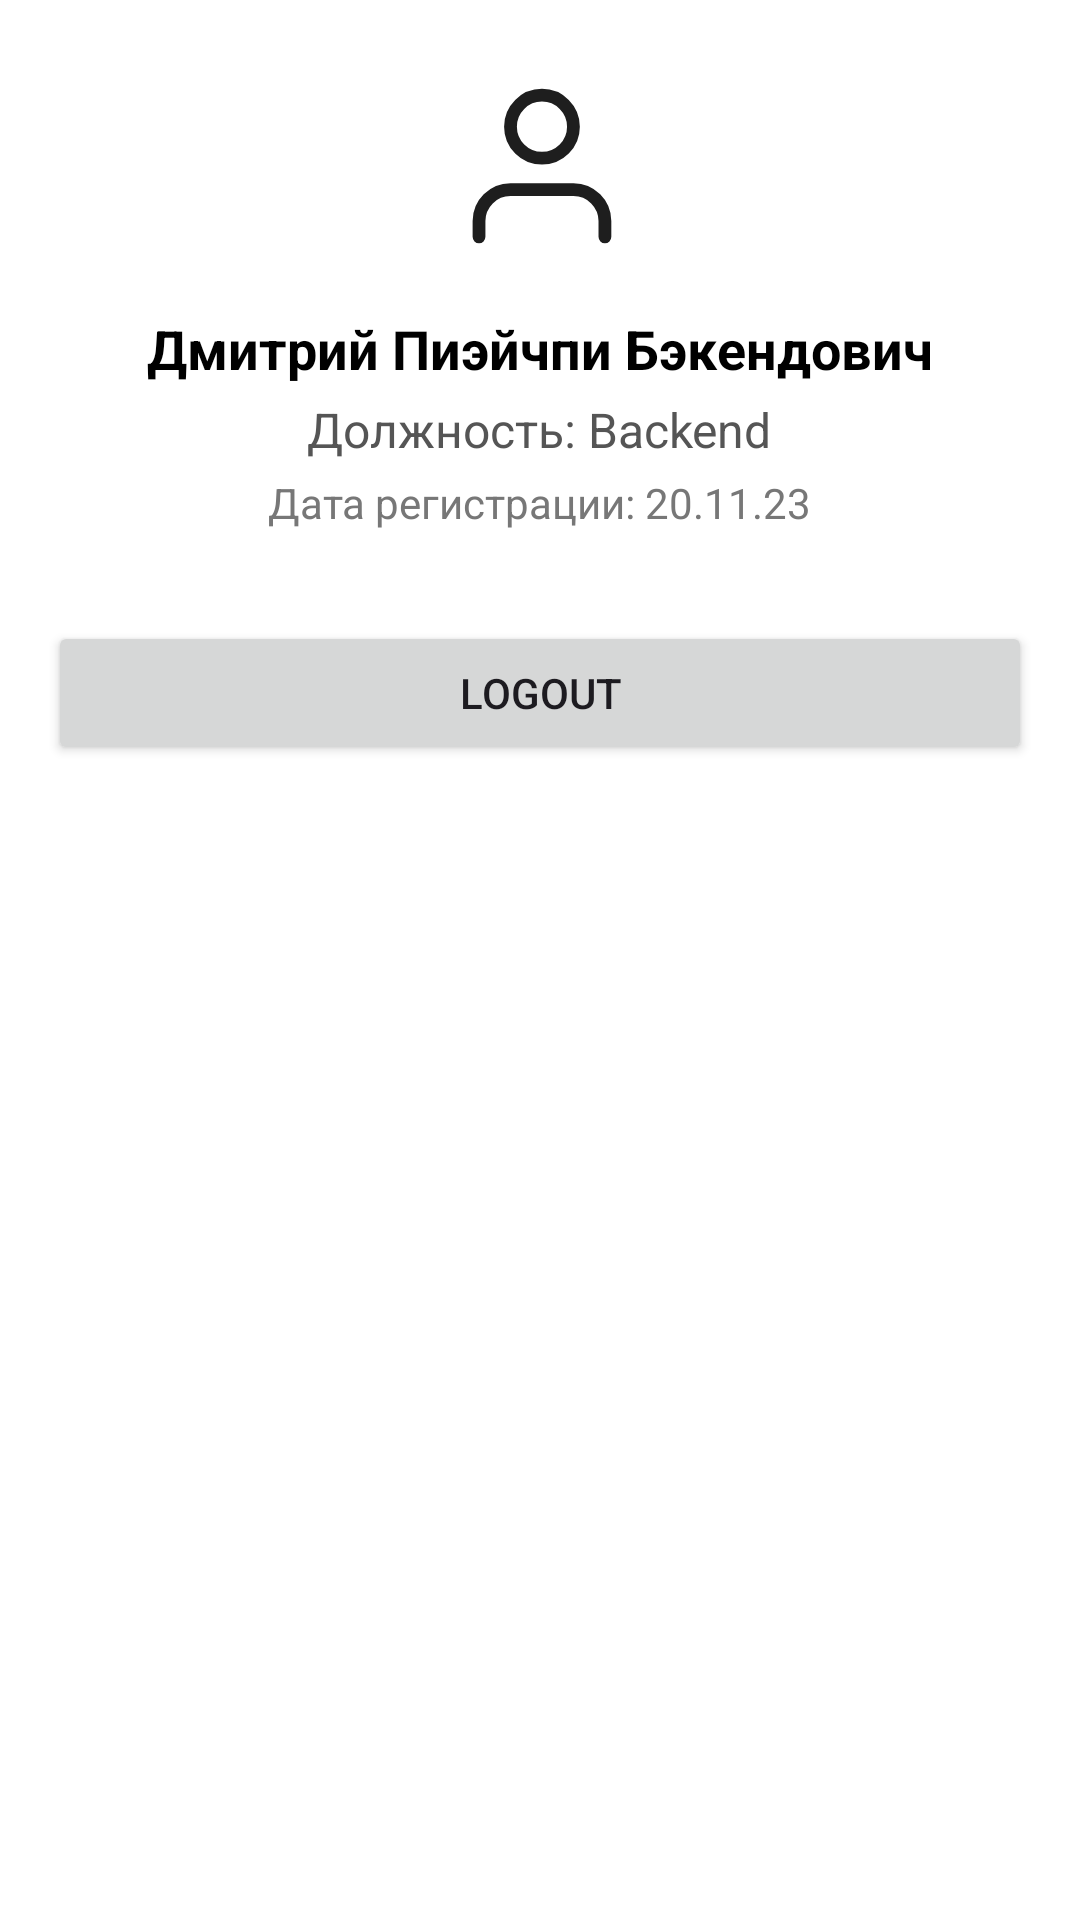

Write the Android layout XML for this screen, with the resource values it uses.
<!-- AndroidManifest.xml: application theme Theme.Hackaton_project -->
<!-- res/layout/popup_menu.xml -->
<LinearLayout xmlns:android="http://schemas.android.com/apk/res/android"
    android:id="@+id/menu"
    android:layout_width="match_parent"
    android:layout_height="wrap_content"
    android:background="@color/white"
    android:orientation="vertical"
    android:padding="16dp">

    

    <ImageView
        android:id="@+id/profileImage"
        android:layout_width="80dp"
        android:layout_height="80dp"
        android:layout_gravity="center"
        android:src="@drawable/group_13" />

    
    <TextView
        android:id="@+id/profileName"
        android:layout_width="wrap_content"
        android:layout_height="wrap_content"
        android:layout_gravity="center"
        android:layout_marginTop="8dp"
        android:text="Дмитрий Пиэйчпи Бэкендович"
        android:textColor="#000000"
        android:textSize="18sp"
        android:textStyle="bold" />

    

    

    <TextView
        android:id="@+id/profilePosition"
        android:layout_width="wrap_content"
        android:layout_height="wrap_content"
        android:layout_gravity="center"
        android:layout_marginTop="4dp"
        android:text="Должность: Backend"
        android:textColor="#555555"
        android:textSize="16sp" />

    <TextView
        android:id="@+id/profileRegistrationDate"
        android:layout_width="wrap_content"
        android:layout_height="wrap_content"
        android:layout_gravity="center"
        android:layout_marginTop="4dp"
        android:text="Дата регистрации: 20.11.23"
        android:textColor="#777777"
        android:textSize="14sp" />

    <Button
        android:id="@+id/button"
        android:layout_width="match_parent"
        android:layout_height="wrap_content"
        android:layout_marginTop="30dp"
        android:text="Logout" />
</LinearLayout>
<!-- resources referenced by this layout -->
<resources>
  <!-- drawable group_13 (drawable) -->
  <vector xmlns:android="http://schemas.android.com/apk/res/android"
      android:width="75dp"
      android:height="75dp"
      android:viewportWidth="75"
      android:viewportHeight="75">
    <path
        android:pathData="M37.5,37.5m-37.5,0a37.5,37.5 0,1 1,75 0a37.5,37.5 0,1 1,-75 0"
        android:fillColor="#ffffff"/>
    <path
        android:pathData="M57.787,59.016V54.098C57.787,51.49 56.751,48.988 54.906,47.143C53.061,45.299 50.56,44.262 47.951,44.262H28.279C25.67,44.262 23.168,45.299 21.323,47.143C19.479,48.988 18.443,51.49 18.443,54.098V59.016M47.951,24.59C47.951,30.022 43.547,34.426 38.115,34.426C32.682,34.426 28.279,30.022 28.279,24.59C28.279,19.158 32.682,14.754 38.115,14.754C43.547,14.754 47.951,19.158 47.951,24.59Z"
        android:strokeLineJoin="round"
        android:strokeWidth="4"
        android:fillColor="#00000000"
        android:strokeColor="#1E1E1E"
        android:strokeLineCap="round"/>
  </vector>
  <style name="Theme.Hackaton_project" parent="Base.Theme.Hackaton_project" />
  <style name="Base.Theme.Hackaton_project" parent="Theme.Material3.DayNight.NoActionBar">
          
          
      </style>
  <!-- not gathered from this repository: default colours our renderer supplied (Android Studio template values) -->
  <color name="white">#FFFFFFFF</color>
</resources>
